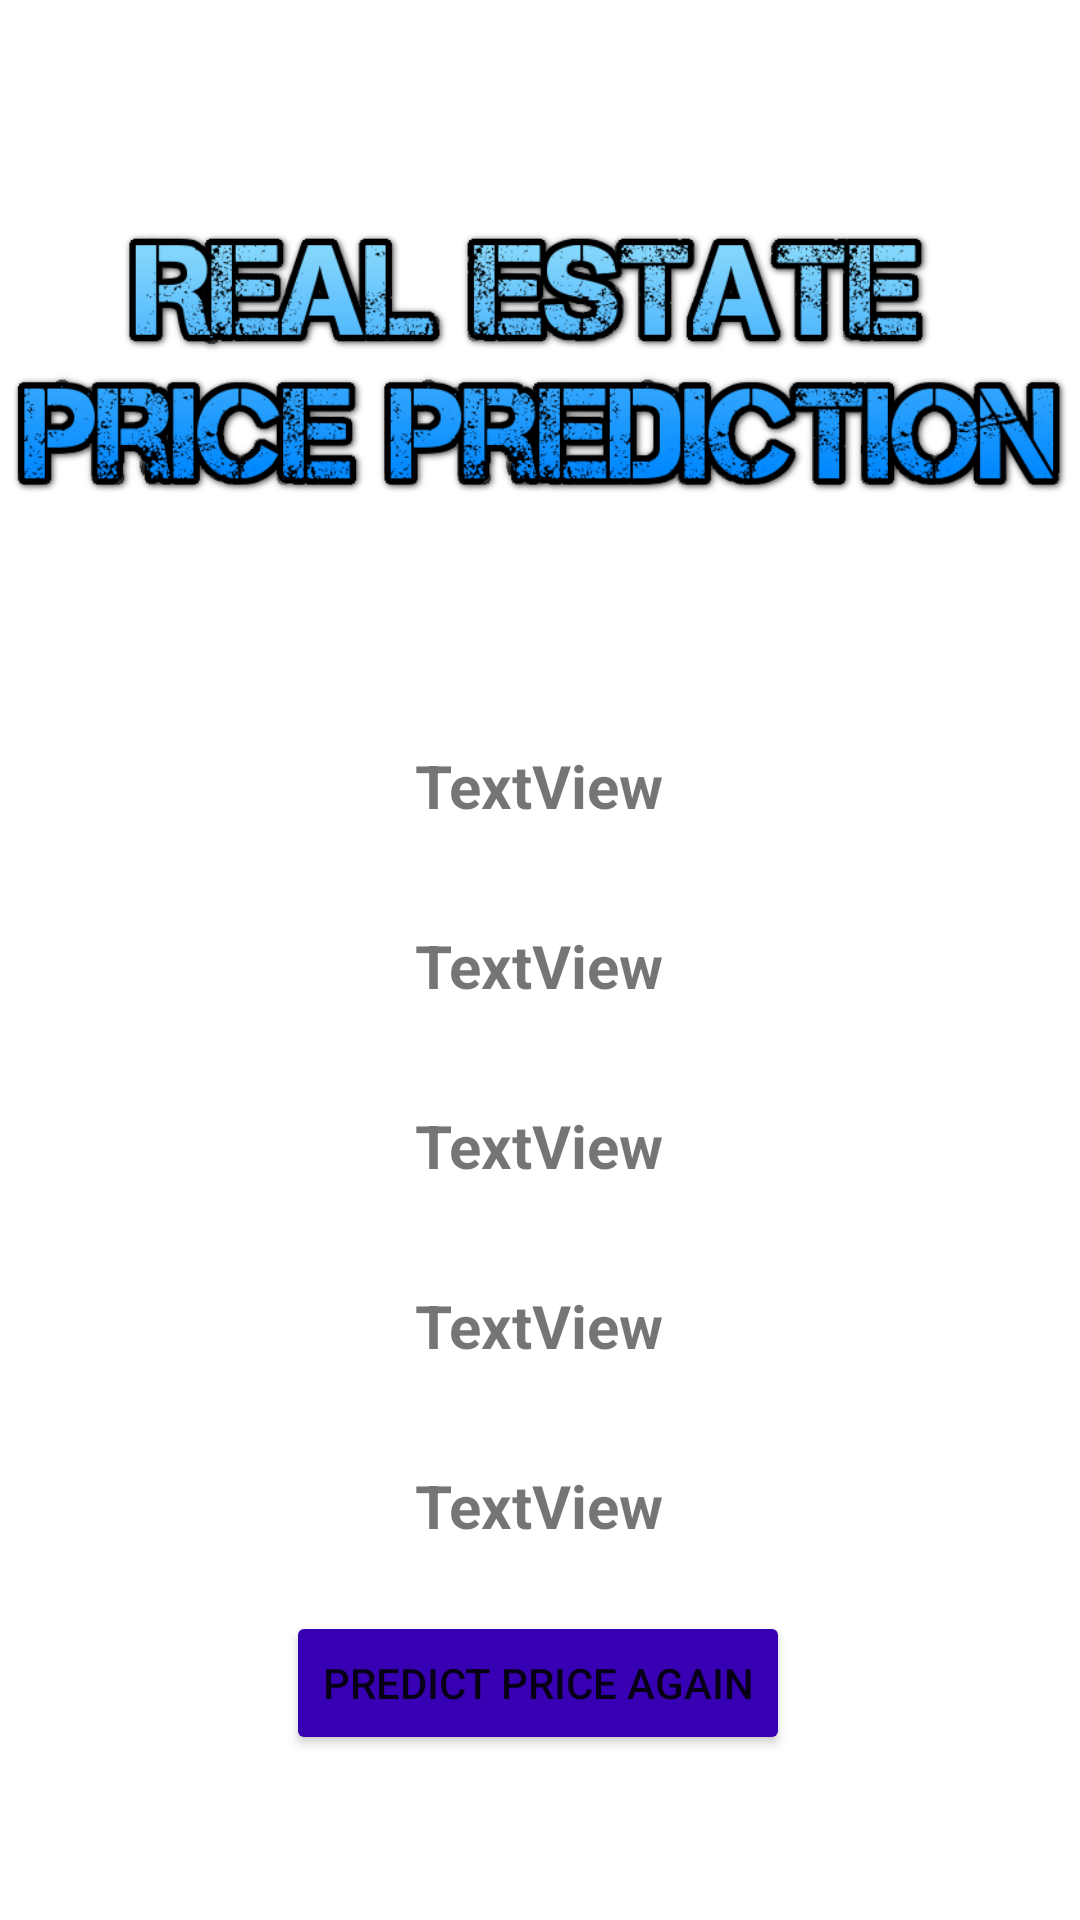

Reconstruct the res/layout file that produces this screen, plus the resources it refers to.
<!-- AndroidManifest.xml: application theme Theme.BangloreRealEstatePricePredictor -->
<!-- res/layout/activity_price.xml -->
<?xml version="1.0" encoding="utf-8"?>
<androidx.constraintlayout.widget.ConstraintLayout xmlns:android="http://schemas.android.com/apk/res/android"
    xmlns:app="http://schemas.android.com/apk/res-auto"
    xmlns:tools="http://schemas.android.com/tools"
    android:layout_width="match_parent"
    android:layout_height="match_parent"
    android:background="@color/white"
    tools:context=".price">

    <ImageView
        android:id="@+id/imageView"
        android:layout_width="wrap_content"
        android:layout_height="wrap_content"
        android:layout_marginTop="10dp"
        android:contentDescription="@string/image_real_estate_price_predictor"
        app:layout_constraintBottom_toBottomOf="parent"
        app:layout_constraintEnd_toEndOf="parent"
        app:layout_constraintHorizontal_bias="0.0"
        app:layout_constraintStart_toStartOf="parent"
        app:layout_constraintTop_toTopOf="parent"
        app:layout_constraintVertical_bias="0.0"
        app:srcCompat="@drawable/logo" />

    <Button
        android:id="@+id/back1"
        android:layout_width="wrap_content"
        android:layout_height="wrap_content"
        android:layout_marginTop="5dp"
        android:text="@string/predict_price_again"
        app:backgroundTint="@color/purple_700"
        app:layout_constraintBottom_toBottomOf="parent"
        app:layout_constraintEnd_toEndOf="parent"
        app:layout_constraintHorizontal_bias="0.497"
        app:layout_constraintStart_toStartOf="parent"
        app:layout_constraintTop_toBottomOf="@+id/linearLayout"
        app:layout_constraintVertical_bias="0.0" />

    <LinearLayout
        android:id="@+id/linearLayout"
        android:layout_width="250dp"
        android:layout_height="300dp"
        android:orientation="vertical"
        app:layout_constraintBottom_toBottomOf="parent"
        app:layout_constraintEnd_toEndOf="parent"
        app:layout_constraintHorizontal_bias="0.496"
        app:layout_constraintStart_toStartOf="parent"
        app:layout_constraintTop_toBottomOf="@+id/imageView"
        app:layout_constraintVertical_bias="0.0">

        <TextView
            android:id="@+id/location"
            android:layout_width="match_parent"
            android:layout_height="60dp"
            android:gravity="center"
            android:text="TextView"
            android:textSize="20sp"
            android:textStyle="bold" />

        <TextView
            android:id="@+id/size"
            android:layout_width="match_parent"
            android:layout_height="60dp"
            android:gravity="center"
            android:text="TextView"
            android:textSize="20sp"
            android:textStyle="bold" />

        <TextView
            android:id="@+id/BHKS"
            android:layout_width="match_parent"
            android:layout_height="60dp"
            android:text="TextView"
            android:gravity="center"
            android:textSize="20sp"
            android:textStyle="bold" />

        <TextView
            android:id="@+id/bathr"
            android:layout_width="match_parent"
            android:layout_height="60dp"
            android:text="TextView"
            android:gravity="center"
            android:textSize="20sp"
            android:textStyle="bold" />

        <TextView
            android:id="@+id/predprice"
            android:layout_width="match_parent"
            android:layout_height="60dp"
            android:text="TextView"
            android:gravity="center"
            android:textSize="20sp"
            android:textStyle="bold" />

    </LinearLayout>

</androidx.constraintlayout.widget.ConstraintLayout>
<!-- resources referenced by this layout -->
<resources>
  <!-- drawable logo: png bitmap (drawable, 79265 bytes) -->
  <string name="image_real_estate_price_predictor">image Real estate price predictor</string>
  <string name="predict_price_again">Predict Price Again</string>
  <style name="Theme.BangloreRealEstatePricePredictor" parent="Theme.MaterialComponents.DayNight.DarkActionBar">
          
          <item name="colorPrimary">@color/purple_500</item>
          <item name="colorPrimaryVariant">@color/purple_700</item>
          <item name="colorOnPrimary">@color/white</item>
          
          <item name="colorSecondary">@color/teal_200</item>
          <item name="colorSecondaryVariant">@color/teal_700</item>
          <item name="colorOnSecondary">@color/black</item>
          
          <item name="android:statusBarColor" tools:targetApi="l">?attr/colorPrimaryVariant</item>
          
      </style>
  <!-- not gathered from this repository: default colours our renderer supplied (Android Studio template values) -->
  <color name="purple_500">#FF6200EE</color>
  <color name="purple_700">#FF3700B3</color>
  <color name="teal_200">#FF03DAC5</color>
  <color name="teal_700">#FF018786</color>
  <color name="black">#FF000000</color>
  <color name="white">#FFFFFFFF</color>
</resources>
